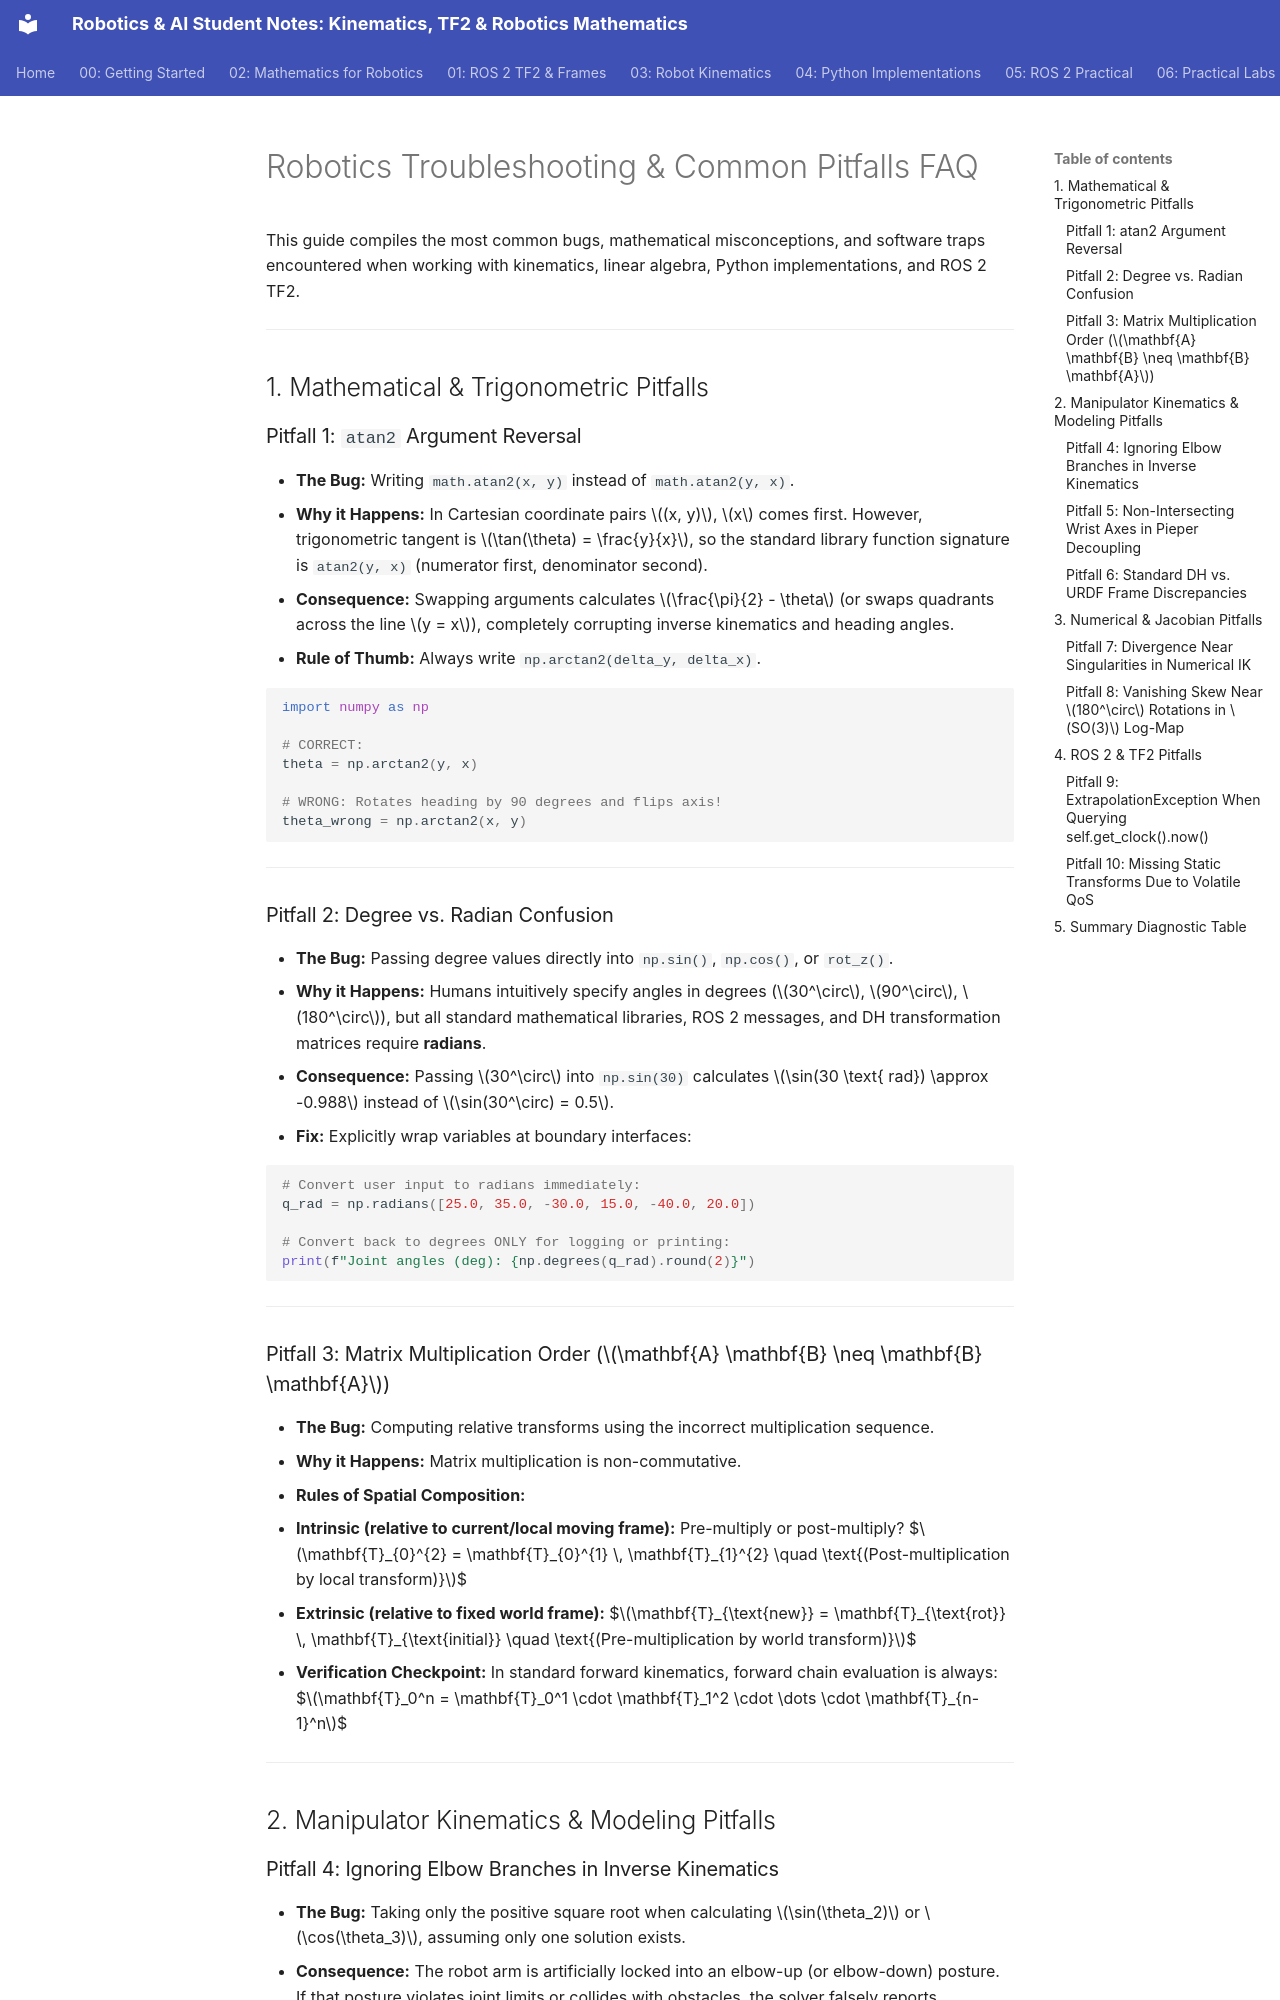

repository: JosiahSK/robotics-kinematics-tf2 · page: reference/troubleshooting-faq/index.html · generator: mkdocs

# Robotics Troubleshooting & Common Pitfalls FAQ

This guide compiles the most common bugs, mathematical misconceptions, and software traps encountered when working with kinematics, linear algebra, Python implementations, and ROS 2 TF2.

---

## 1. Mathematical & Trigonometric Pitfalls

### Pitfall 1: `atan2` Argument Reversal
- **The Bug:** Writing `math.atan2(x, y)` instead of `math.atan2(y, x)`.
- **Why it Happens:** In Cartesian coordinate pairs $(x, y)$, $x$ comes first. However, trigonometric tangent is $\tan(\theta) = \frac{y}{x}$, so the standard library function signature is `atan2(y, x)` (numerator first, denominator second).
- **Consequence:** Swapping arguments calculates $\frac{\pi}{2} - \theta$ (or swaps quadrants across the line $y = x$), completely corrupting inverse kinematics and heading angles.
- **Rule of Thumb:** Always write `np.arctan2(delta_y, delta_x)`.

```python
import numpy as np

# CORRECT:
theta = np.arctan2(y, x)

# WRONG: Rotates heading by 90 degrees and flips axis!
theta_wrong = np.arctan2(x, y)
```

---

### Pitfall 2: Degree vs. Radian Confusion
- **The Bug:** Passing degree values directly into `np.sin()`, `np.cos()`, or `rot_z()`.
- **Why it Happens:** Humans intuitively specify angles in degrees ($30^\circ$, $90^\circ$, $180^\circ$), but all standard mathematical libraries, ROS 2 messages, and DH transformation matrices require **radians**.
- **Consequence:** Passing $30^\circ$ into `np.sin(30)` calculates $\sin(30 \text{ rad}) \approx -0.988$ instead of $\sin(30^\circ) = 0.5$.
- **Fix:** Explicitly wrap variables at boundary interfaces:

```python
# Convert user input to radians immediately:
q_rad = np.radians([25.0, 35.0, -30.0, 15.0, -40.0, 20.0])

# Convert back to degrees ONLY for logging or printing:
print(f"Joint angles (deg): {np.degrees(q_rad).round(2)}")
```

---

### Pitfall 3: Matrix Multiplication Order ($\mathbf{A} \mathbf{B} \neq \mathbf{B} \mathbf{A}$)
- **The Bug:** Computing relative transforms using the incorrect multiplication sequence.
- **Why it Happens:** Matrix multiplication is non-commutative.
- **Rules of Spatial Composition:**
  - **Intrinsic (relative to current/local moving frame):** Pre-multiply or post-multiply?
    $$\mathbf{T}_{0}^{2} = \mathbf{T}_{0}^{1} \, \mathbf{T}_{1}^{2} \quad \text{(Post-multiplication by local transform)}$$
  - **Extrinsic (relative to fixed world frame):**
    $$\mathbf{T}_{\text{new}} = \mathbf{T}_{\text{rot}} \, \mathbf{T}_{\text{initial}} \quad \text{(Pre-multiplication by world transform)}$$
- **Verification Checkpoint:** In standard forward kinematics, forward chain evaluation is always:
  $$\mathbf{T}_0^n = \mathbf{T}_0^1 \cdot \mathbf{T}_1^2 \cdot \dots \cdot \mathbf{T}_{n-1}^n$$

---

## 2. Manipulator Kinematics & Modeling Pitfalls
